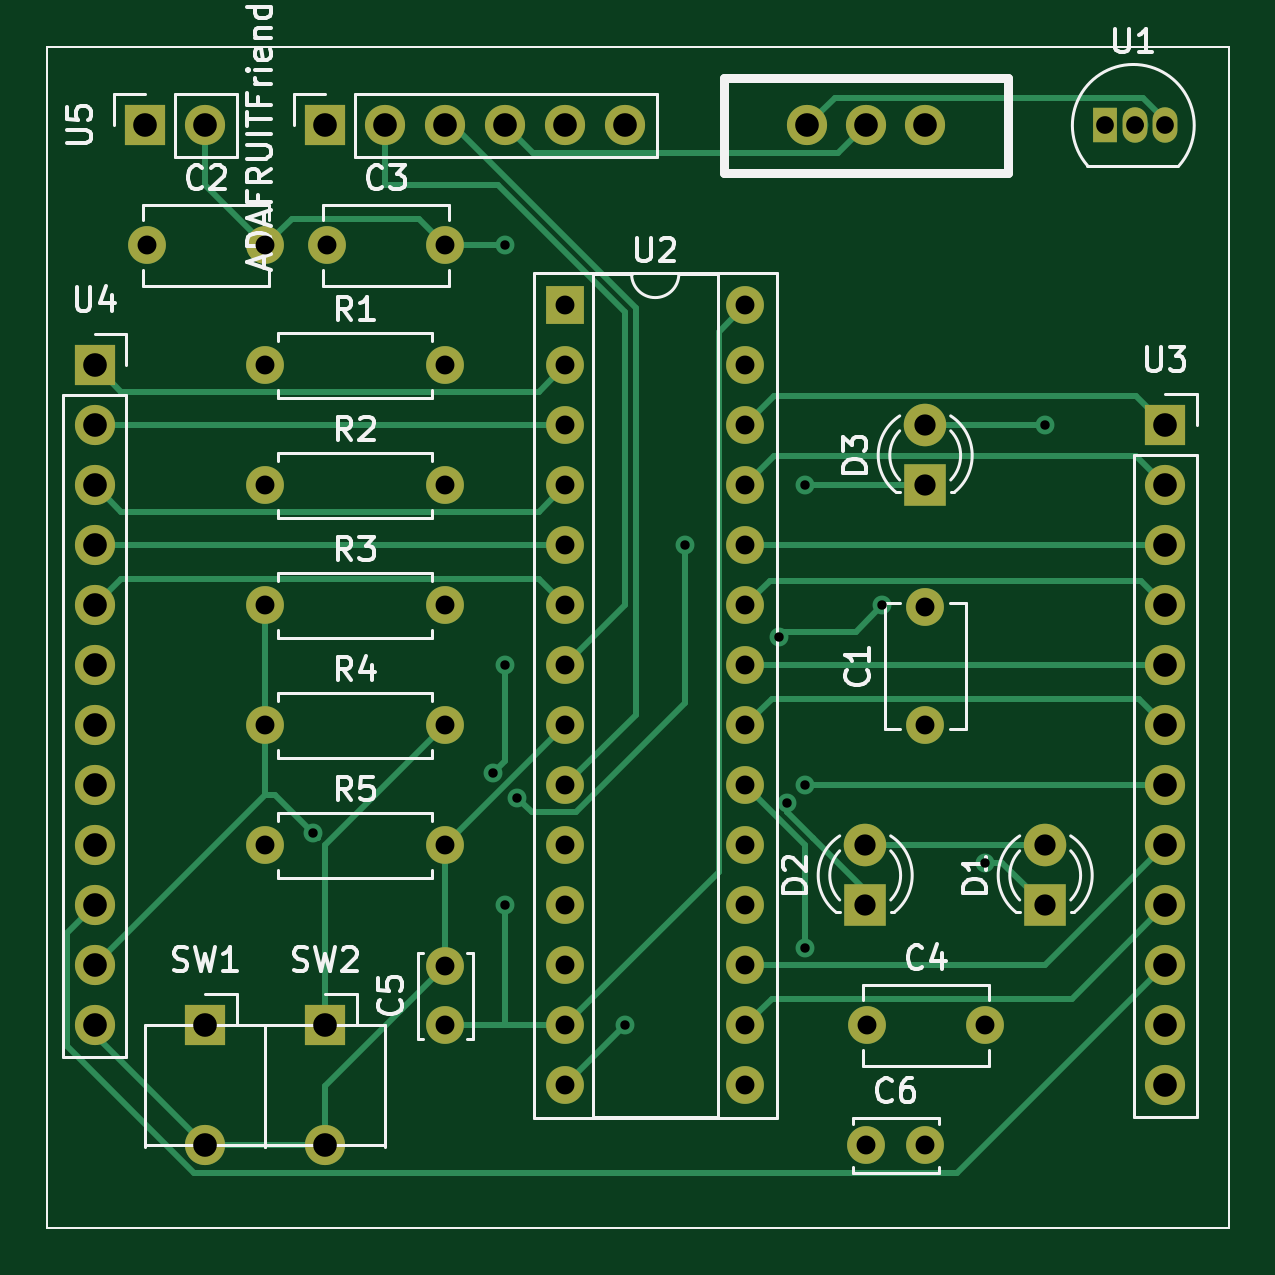
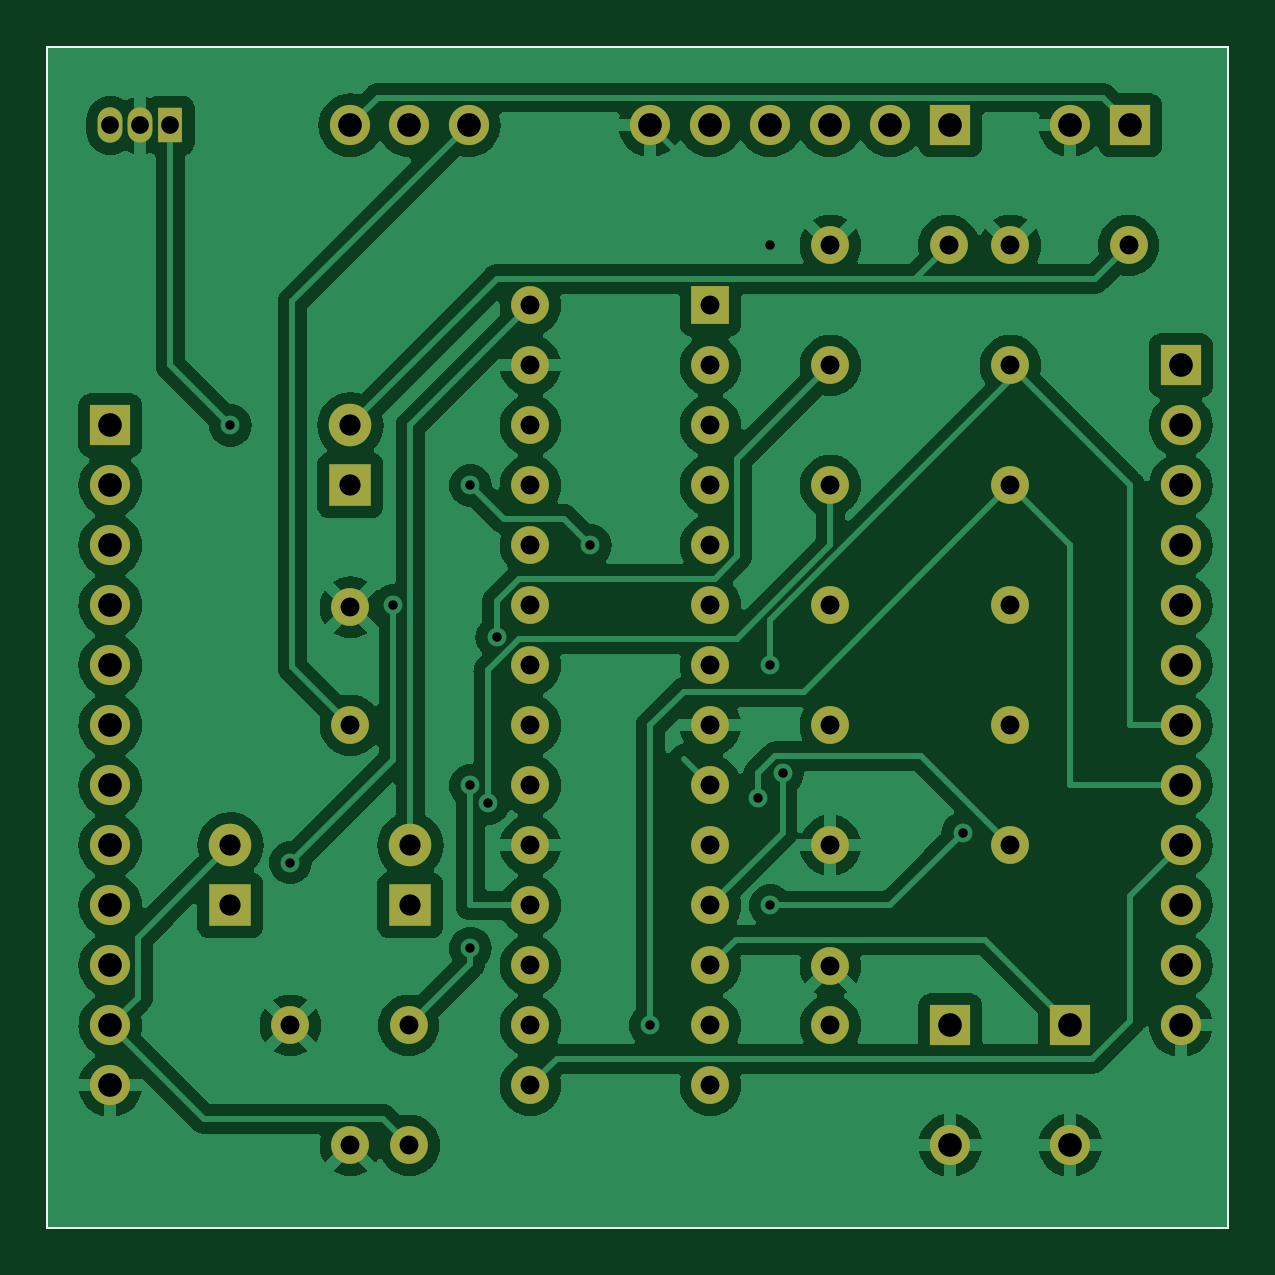
Circuit board: 11 layer files. Board 50.0 x 50.0 mm.
- bottom_copper: hw4-B_Cu.gbr (105461 bytes)
- bottom_mask: hw4-B_Mask.gbr (3920 bytes)
- paste: hw4-B_Paste.gbr (630 bytes)
- bottom_silk: hw4-B_Silkscreen.gbr (631 bytes)
- outline: hw4-Edge_Cuts.gbr (603 bytes)
- top_copper: hw4-F_Cu.gbr (13408 bytes)
- top_mask: hw4-F_Mask.gbr (3920 bytes)
- paste: hw4-F_Paste.gbr (630 bytes)
- top_silk: hw4-F_Silkscreen.gbr (38722 bytes)
- drill: hw4-NPTH.drl (268 bytes)
- drill: hw4-PTH.drl (1869 bytes)

=== bottom_copper: hw4-B_Cu.gbr (105461 bytes, source omitted) ===
=== bottom_mask: hw4-B_Mask.gbr ===
%TF.GenerationSoftware,KiCad,Pcbnew,7.0.1*%
%TF.CreationDate,2023-04-23T17:26:01-05:00*%
%TF.ProjectId,hw4,6877342e-6b69-4636-9164-5f7063625858,rev?*%
%TF.SameCoordinates,Original*%
%TF.FileFunction,Soldermask,Bot*%
%TF.FilePolarity,Negative*%
%FSLAX46Y46*%
G04 Gerber Fmt 4.6, Leading zero omitted, Abs format (unit mm)*
G04 Created by KiCad (PCBNEW 7.0.1) date 2023-04-23 17:26:01*
%MOMM*%
%LPD*%
G01*
G04 APERTURE LIST*
%ADD10R,1.800000X1.800000*%
%ADD11C,1.800000*%
%ADD12R,1.700000X1.700000*%
%ADD13O,1.700000X1.700000*%
%ADD14C,1.600000*%
%ADD15C,1.700000*%
%ADD16O,1.600000X1.600000*%
%ADD17R,1.600000X1.600000*%
%ADD18R,1.050000X1.500000*%
%ADD19O,1.050000X1.500000*%
%TA.AperFunction,Profile*%
%ADD20C,0.100000*%
%TD*%
G04 APERTURE END LIST*
D10*
%TO.C,D2*%
X134620000Y-86360000D03*
D11*
X134620000Y-83820000D03*
%TD*%
%TO.C,D1*%
X142240000Y-83820000D03*
D10*
X142240000Y-86360000D03*
%TD*%
D12*
%TO.C,U4*%
X102000000Y-63500000D03*
D13*
X102000000Y-66040000D03*
X102000000Y-68580000D03*
X102000000Y-71120000D03*
X102000000Y-73660000D03*
X102000000Y-76200000D03*
X102000000Y-78740000D03*
X102000000Y-81280000D03*
X102000000Y-83820000D03*
X102000000Y-86360000D03*
X102000000Y-88900000D03*
X102000000Y-91440000D03*
%TD*%
D14*
%TO.C,C5*%
X116840000Y-91440000D03*
X116840000Y-88940000D03*
%TD*%
D12*
%TO.C,ADAFRUITFriend1*%
X111760000Y-53340000D03*
D13*
X114300000Y-53340000D03*
X116840000Y-53340000D03*
X119380000Y-53340000D03*
X121920000Y-53340000D03*
X124460000Y-53340000D03*
%TD*%
D15*
%TO.C,SW3*%
X132160000Y-53340000D03*
X134660000Y-53340000D03*
X137160000Y-53340000D03*
%TD*%
D14*
%TO.C,R2*%
X109220000Y-68580000D03*
D16*
X116840000Y-68580000D03*
%TD*%
D12*
%TO.C,U3*%
X147320000Y-66040000D03*
D13*
X147320000Y-68580000D03*
X147320000Y-71120000D03*
X147320000Y-73660000D03*
X147320000Y-76200000D03*
X147320000Y-78740000D03*
X147320000Y-81280000D03*
X147320000Y-83820000D03*
X147320000Y-86360000D03*
X147320000Y-88900000D03*
X147320000Y-91440000D03*
X147320000Y-93980000D03*
%TD*%
D12*
%TO.C,SW1*%
X106680000Y-91440000D03*
D13*
X106680000Y-96520000D03*
%TD*%
D12*
%TO.C,U5*%
X104140000Y-53340000D03*
D13*
X106680000Y-53340000D03*
%TD*%
D17*
%TO.C,U2*%
X121920000Y-60960000D03*
D16*
X121920000Y-63500000D03*
X121920000Y-66040000D03*
X121920000Y-68580000D03*
X121920000Y-71120000D03*
X121920000Y-73660000D03*
X121920000Y-76200000D03*
X121920000Y-78740000D03*
X121920000Y-81280000D03*
X121920000Y-83820000D03*
X121920000Y-86360000D03*
X121920000Y-88900000D03*
X121920000Y-91440000D03*
X121920000Y-93980000D03*
X129540000Y-93980000D03*
X129540000Y-91440000D03*
X129540000Y-88900000D03*
X129540000Y-86360000D03*
X129540000Y-83820000D03*
X129540000Y-81280000D03*
X129540000Y-78740000D03*
X129540000Y-76200000D03*
X129540000Y-73660000D03*
X129540000Y-71120000D03*
X129540000Y-68580000D03*
X129540000Y-66040000D03*
X129540000Y-63500000D03*
X129540000Y-60960000D03*
%TD*%
D14*
%TO.C,C1*%
X137160000Y-78740000D03*
X137160000Y-73740000D03*
%TD*%
%TO.C,C2*%
X104220000Y-58420000D03*
X109220000Y-58420000D03*
%TD*%
D16*
%TO.C,R4*%
X116840000Y-78740000D03*
D14*
X109220000Y-78740000D03*
%TD*%
%TO.C,C4*%
X134700000Y-91440000D03*
X139700000Y-91440000D03*
%TD*%
%TO.C,R3*%
X109220000Y-73660000D03*
D16*
X116840000Y-73660000D03*
%TD*%
D10*
%TO.C,D3*%
X137160000Y-68580000D03*
D11*
X137160000Y-66040000D03*
%TD*%
D14*
%TO.C,C3*%
X111840000Y-58420000D03*
X116840000Y-58420000D03*
%TD*%
D16*
%TO.C,R1*%
X116840000Y-63500000D03*
D14*
X109220000Y-63500000D03*
%TD*%
D16*
%TO.C,R5*%
X116840000Y-83820000D03*
D14*
X109220000Y-83820000D03*
%TD*%
D18*
%TO.C,U1*%
X144780000Y-53340000D03*
D19*
X146050000Y-53340000D03*
X147320000Y-53340000D03*
%TD*%
D12*
%TO.C,SW2*%
X111760000Y-91440000D03*
D13*
X111760000Y-96520000D03*
%TD*%
D14*
%TO.C,C6*%
X134660000Y-96520000D03*
X137160000Y-96520000D03*
%TD*%
D20*
X100000000Y-50000000D02*
X150000000Y-50000000D01*
X150000000Y-100000000D01*
X100000000Y-100000000D01*
X100000000Y-50000000D01*
M02*

=== paste: hw4-B_Paste.gbr ===
%TF.GenerationSoftware,KiCad,Pcbnew,7.0.1*%
%TF.CreationDate,2023-04-23T17:26:01-05:00*%
%TF.ProjectId,hw4,6877342e-6b69-4636-9164-5f7063625858,rev?*%
%TF.SameCoordinates,Original*%
%TF.FileFunction,Paste,Bot*%
%TF.FilePolarity,Positive*%
%FSLAX46Y46*%
G04 Gerber Fmt 4.6, Leading zero omitted, Abs format (unit mm)*
G04 Created by KiCad (PCBNEW 7.0.1) date 2023-04-23 17:26:01*
%MOMM*%
%LPD*%
G01*
G04 APERTURE LIST*
%TA.AperFunction,Profile*%
%ADD10C,0.100000*%
%TD*%
G04 APERTURE END LIST*
D10*
X100000000Y-50000000D02*
X150000000Y-50000000D01*
X150000000Y-100000000D01*
X100000000Y-100000000D01*
X100000000Y-50000000D01*
M02*

=== bottom_silk: hw4-B_Silkscreen.gbr ===
%TF.GenerationSoftware,KiCad,Pcbnew,7.0.1*%
%TF.CreationDate,2023-04-23T17:26:01-05:00*%
%TF.ProjectId,hw4,6877342e-6b69-4636-9164-5f7063625858,rev?*%
%TF.SameCoordinates,Original*%
%TF.FileFunction,Legend,Bot*%
%TF.FilePolarity,Positive*%
%FSLAX46Y46*%
G04 Gerber Fmt 4.6, Leading zero omitted, Abs format (unit mm)*
G04 Created by KiCad (PCBNEW 7.0.1) date 2023-04-23 17:26:01*
%MOMM*%
%LPD*%
G01*
G04 APERTURE LIST*
%TA.AperFunction,Profile*%
%ADD10C,0.100000*%
%TD*%
G04 APERTURE END LIST*
D10*
X100000000Y-50000000D02*
X150000000Y-50000000D01*
X150000000Y-100000000D01*
X100000000Y-100000000D01*
X100000000Y-50000000D01*
M02*

=== outline: hw4-Edge_Cuts.gbr ===
%TF.GenerationSoftware,KiCad,Pcbnew,7.0.1*%
%TF.CreationDate,2023-04-23T17:26:01-05:00*%
%TF.ProjectId,hw4,6877342e-6b69-4636-9164-5f7063625858,rev?*%
%TF.SameCoordinates,Original*%
%TF.FileFunction,Profile,NP*%
%FSLAX46Y46*%
G04 Gerber Fmt 4.6, Leading zero omitted, Abs format (unit mm)*
G04 Created by KiCad (PCBNEW 7.0.1) date 2023-04-23 17:26:01*
%MOMM*%
%LPD*%
G01*
G04 APERTURE LIST*
%TA.AperFunction,Profile*%
%ADD10C,0.100000*%
%TD*%
G04 APERTURE END LIST*
D10*
X100000000Y-50000000D02*
X150000000Y-50000000D01*
X150000000Y-100000000D01*
X100000000Y-100000000D01*
X100000000Y-50000000D01*
M02*

=== top_copper: hw4-F_Cu.gbr (13408 bytes, source omitted) ===
=== top_mask: hw4-F_Mask.gbr ===
%TF.GenerationSoftware,KiCad,Pcbnew,7.0.1*%
%TF.CreationDate,2023-04-23T17:26:01-05:00*%
%TF.ProjectId,hw4,6877342e-6b69-4636-9164-5f7063625858,rev?*%
%TF.SameCoordinates,Original*%
%TF.FileFunction,Soldermask,Top*%
%TF.FilePolarity,Negative*%
%FSLAX46Y46*%
G04 Gerber Fmt 4.6, Leading zero omitted, Abs format (unit mm)*
G04 Created by KiCad (PCBNEW 7.0.1) date 2023-04-23 17:26:01*
%MOMM*%
%LPD*%
G01*
G04 APERTURE LIST*
%ADD10R,1.800000X1.800000*%
%ADD11C,1.800000*%
%ADD12R,1.700000X1.700000*%
%ADD13O,1.700000X1.700000*%
%ADD14C,1.600000*%
%ADD15C,1.700000*%
%ADD16O,1.600000X1.600000*%
%ADD17R,1.600000X1.600000*%
%ADD18R,1.050000X1.500000*%
%ADD19O,1.050000X1.500000*%
%TA.AperFunction,Profile*%
%ADD20C,0.100000*%
%TD*%
G04 APERTURE END LIST*
D10*
%TO.C,D2*%
X134620000Y-86360000D03*
D11*
X134620000Y-83820000D03*
%TD*%
%TO.C,D1*%
X142240000Y-83820000D03*
D10*
X142240000Y-86360000D03*
%TD*%
D12*
%TO.C,U4*%
X102000000Y-63500000D03*
D13*
X102000000Y-66040000D03*
X102000000Y-68580000D03*
X102000000Y-71120000D03*
X102000000Y-73660000D03*
X102000000Y-76200000D03*
X102000000Y-78740000D03*
X102000000Y-81280000D03*
X102000000Y-83820000D03*
X102000000Y-86360000D03*
X102000000Y-88900000D03*
X102000000Y-91440000D03*
%TD*%
D14*
%TO.C,C5*%
X116840000Y-91440000D03*
X116840000Y-88940000D03*
%TD*%
D12*
%TO.C,ADAFRUITFriend1*%
X111760000Y-53340000D03*
D13*
X114300000Y-53340000D03*
X116840000Y-53340000D03*
X119380000Y-53340000D03*
X121920000Y-53340000D03*
X124460000Y-53340000D03*
%TD*%
D15*
%TO.C,SW3*%
X132160000Y-53340000D03*
X134660000Y-53340000D03*
X137160000Y-53340000D03*
%TD*%
D14*
%TO.C,R2*%
X109220000Y-68580000D03*
D16*
X116840000Y-68580000D03*
%TD*%
D12*
%TO.C,U3*%
X147320000Y-66040000D03*
D13*
X147320000Y-68580000D03*
X147320000Y-71120000D03*
X147320000Y-73660000D03*
X147320000Y-76200000D03*
X147320000Y-78740000D03*
X147320000Y-81280000D03*
X147320000Y-83820000D03*
X147320000Y-86360000D03*
X147320000Y-88900000D03*
X147320000Y-91440000D03*
X147320000Y-93980000D03*
%TD*%
D12*
%TO.C,SW1*%
X106680000Y-91440000D03*
D13*
X106680000Y-96520000D03*
%TD*%
D12*
%TO.C,U5*%
X104140000Y-53340000D03*
D13*
X106680000Y-53340000D03*
%TD*%
D17*
%TO.C,U2*%
X121920000Y-60960000D03*
D16*
X121920000Y-63500000D03*
X121920000Y-66040000D03*
X121920000Y-68580000D03*
X121920000Y-71120000D03*
X121920000Y-73660000D03*
X121920000Y-76200000D03*
X121920000Y-78740000D03*
X121920000Y-81280000D03*
X121920000Y-83820000D03*
X121920000Y-86360000D03*
X121920000Y-88900000D03*
X121920000Y-91440000D03*
X121920000Y-93980000D03*
X129540000Y-93980000D03*
X129540000Y-91440000D03*
X129540000Y-88900000D03*
X129540000Y-86360000D03*
X129540000Y-83820000D03*
X129540000Y-81280000D03*
X129540000Y-78740000D03*
X129540000Y-76200000D03*
X129540000Y-73660000D03*
X129540000Y-71120000D03*
X129540000Y-68580000D03*
X129540000Y-66040000D03*
X129540000Y-63500000D03*
X129540000Y-60960000D03*
%TD*%
D14*
%TO.C,C1*%
X137160000Y-78740000D03*
X137160000Y-73740000D03*
%TD*%
%TO.C,C2*%
X104220000Y-58420000D03*
X109220000Y-58420000D03*
%TD*%
D16*
%TO.C,R4*%
X116840000Y-78740000D03*
D14*
X109220000Y-78740000D03*
%TD*%
%TO.C,C4*%
X134700000Y-91440000D03*
X139700000Y-91440000D03*
%TD*%
%TO.C,R3*%
X109220000Y-73660000D03*
D16*
X116840000Y-73660000D03*
%TD*%
D10*
%TO.C,D3*%
X137160000Y-68580000D03*
D11*
X137160000Y-66040000D03*
%TD*%
D14*
%TO.C,C3*%
X111840000Y-58420000D03*
X116840000Y-58420000D03*
%TD*%
D16*
%TO.C,R1*%
X116840000Y-63500000D03*
D14*
X109220000Y-63500000D03*
%TD*%
D16*
%TO.C,R5*%
X116840000Y-83820000D03*
D14*
X109220000Y-83820000D03*
%TD*%
D18*
%TO.C,U1*%
X144780000Y-53340000D03*
D19*
X146050000Y-53340000D03*
X147320000Y-53340000D03*
%TD*%
D12*
%TO.C,SW2*%
X111760000Y-91440000D03*
D13*
X111760000Y-96520000D03*
%TD*%
D14*
%TO.C,C6*%
X134660000Y-96520000D03*
X137160000Y-96520000D03*
%TD*%
D20*
X100000000Y-50000000D02*
X150000000Y-50000000D01*
X150000000Y-100000000D01*
X100000000Y-100000000D01*
X100000000Y-50000000D01*
M02*

=== paste: hw4-F_Paste.gbr ===
%TF.GenerationSoftware,KiCad,Pcbnew,7.0.1*%
%TF.CreationDate,2023-04-23T17:26:01-05:00*%
%TF.ProjectId,hw4,6877342e-6b69-4636-9164-5f7063625858,rev?*%
%TF.SameCoordinates,Original*%
%TF.FileFunction,Paste,Top*%
%TF.FilePolarity,Positive*%
%FSLAX46Y46*%
G04 Gerber Fmt 4.6, Leading zero omitted, Abs format (unit mm)*
G04 Created by KiCad (PCBNEW 7.0.1) date 2023-04-23 17:26:01*
%MOMM*%
%LPD*%
G01*
G04 APERTURE LIST*
%TA.AperFunction,Profile*%
%ADD10C,0.100000*%
%TD*%
G04 APERTURE END LIST*
D10*
X100000000Y-50000000D02*
X150000000Y-50000000D01*
X150000000Y-100000000D01*
X100000000Y-100000000D01*
X100000000Y-50000000D01*
M02*

=== top_silk: hw4-F_Silkscreen.gbr (38722 bytes, source omitted) ===
=== drill: hw4-NPTH.drl ===
M48
; DRILL file {KiCad 7.0.1} date Sun Apr 23 17:26:50 2023
; FORMAT={-:-/ absolute / inch / decimal}
; #@! TF.CreationDate,2023-04-23T17:26:50-05:00
; #@! TF.GenerationSoftware,Kicad,Pcbnew,7.0.1
; #@! TF.FileFunction,NonPlated,1,2,NPTH
FMAT,2
INCH
%
G90
G05
T0
M30

=== drill: hw4-PTH.drl ===
M48
; DRILL file {KiCad 7.0.1} date Sun Apr 23 17:26:50 2023
; FORMAT={-:-/ absolute / inch / decimal}
; #@! TF.CreationDate,2023-04-23T17:26:50-05:00
; #@! TF.GenerationSoftware,Kicad,Pcbnew,7.0.1
; #@! TF.FileFunction,Plated,1,2,PTH
FMAT,2
INCH
; #@! TA.AperFunction,Plated,PTH,ViaDrill
T1C0.0157
; #@! TA.AperFunction,Plated,PTH,ComponentDrill
T2C0.0295
; #@! TA.AperFunction,Plated,PTH,ComponentDrill
T3C0.0315
; #@! TA.AperFunction,Plated,PTH,ComponentDrill
T4C0.0354
; #@! TA.AperFunction,Plated,PTH,ComponentDrill
T5C0.0394
%
G90
G05
T1
X4.3798Y-3.2798
X4.6798Y-3.1798
X4.7Y-2.3
X4.7Y-3.0
X4.7Y-3.4
X4.7202Y-3.2202
X4.9Y-3.6
X5.0Y-2.8
X5.1Y-3.3
X5.1559Y-2.9529
X5.1702Y-3.2298
X5.2Y-2.7
X5.2Y-3.2
X5.2Y-3.4715
X5.3285Y-2.9
X5.4Y-2.9031
X5.4Y-3.8
X5.5Y-3.3285
X5.5Y-3.6
X5.6Y-2.6
X5.7557Y-2.1
X5.8Y-3.7
T2
X5.7Y-2.1
X5.75Y-2.1
X5.8Y-2.1
T3
X4.1031Y-2.3
X4.3Y-2.3
X4.3Y-2.5
X4.3Y-2.7
X4.3Y-2.9
X4.3Y-3.1
X4.3Y-3.3
X4.4031Y-2.3
X4.6Y-2.3
X4.6Y-2.5
X4.6Y-2.7
X4.6Y-2.9
X4.6Y-3.1
X4.6Y-3.3
X4.6Y-3.5016
X4.6Y-3.6
X4.8Y-2.4
X4.8Y-2.5
X4.8Y-2.6
X4.8Y-2.7
X4.8Y-2.8
X4.8Y-2.9
X4.8Y-3.0
X4.8Y-3.1
X4.8Y-3.2
X4.8Y-3.3
X4.8Y-3.4
X4.8Y-3.5
X4.8Y-3.6
X4.8Y-3.7
X5.1Y-2.4
X5.1Y-2.5
X5.1Y-2.6
X5.1Y-2.7
X5.1Y-2.8
X5.1Y-2.9
X5.1Y-3.0
X5.1Y-3.1
X5.1Y-3.2
X5.1Y-3.3
X5.1Y-3.4
X5.1Y-3.5
X5.1Y-3.6
X5.1Y-3.7
X5.3016Y-3.8
X5.3031Y-3.6
X5.4Y-2.9031
X5.4Y-3.1
X5.4Y-3.8
X5.5Y-3.6
T4
X5.3Y-3.3
X5.3Y-3.4
X5.4Y-2.6
X5.4Y-2.7
X5.6Y-3.3
X5.6Y-3.4
T5
X4.0157Y-2.5
X4.0157Y-2.6
X4.0157Y-2.7
X4.0157Y-2.8
X4.0157Y-2.9
X4.0157Y-3.0
X4.0157Y-3.1
X4.0157Y-3.2
X4.0157Y-3.3
X4.0157Y-3.4
X4.0157Y-3.5
X4.0157Y-3.6
X4.1Y-2.1
X4.2Y-2.1
X4.2Y-3.6
X4.2Y-3.8
X4.4Y-2.1
X4.4Y-3.6
X4.4Y-3.8
X4.5Y-2.1
X4.6Y-2.1
X4.7Y-2.1
X4.8Y-2.1
X4.9Y-2.1
X5.2031Y-2.1
X5.3016Y-2.1
X5.4Y-2.1
X5.8Y-2.6
X5.8Y-2.7
X5.8Y-2.8
X5.8Y-2.9
X5.8Y-3.0
X5.8Y-3.1
X5.8Y-3.2
X5.8Y-3.3
X5.8Y-3.4
X5.8Y-3.5
X5.8Y-3.6
X5.8Y-3.7
T0
M30

